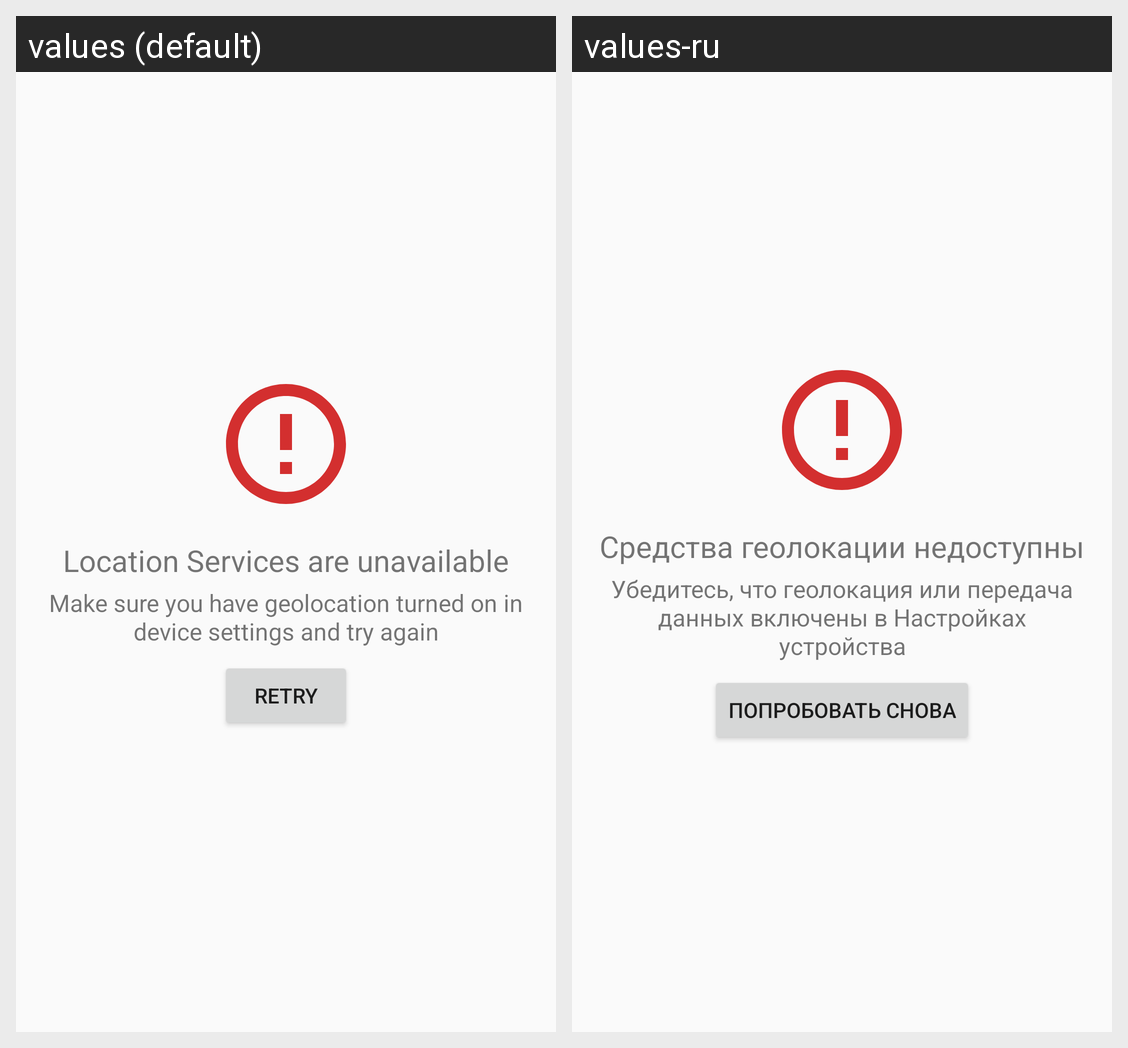

Locale-by-locale string values for the Android screen shown in this grid:
Android screen res/layout/fragment_error_location_services.xml rendered under 2 locales, left to right: values (default), values-ru. Device: Nexus 5 (rendered at 1080×1920; each locale shown at half size, 540×960, under a caption strip naming it); theme AppTheme.
Strings drawn on this screen, with the default value and each locale's value (text and hints the layout hard-codes, and strings that could not be matched under every locale, appear in the picture but are not listed):

location_error_services_label
  values: Location Services are unavailable
  values-ru: Средства геолокации недоступны

location_error_services_message
  values: Make sure you have geolocation turned on in device settings and try again
  values-ru: Убедитесь, что геолокация или передача данных включены в Настройках устройства

retry
  values: Retry
  values-ru: Попробовать снова
